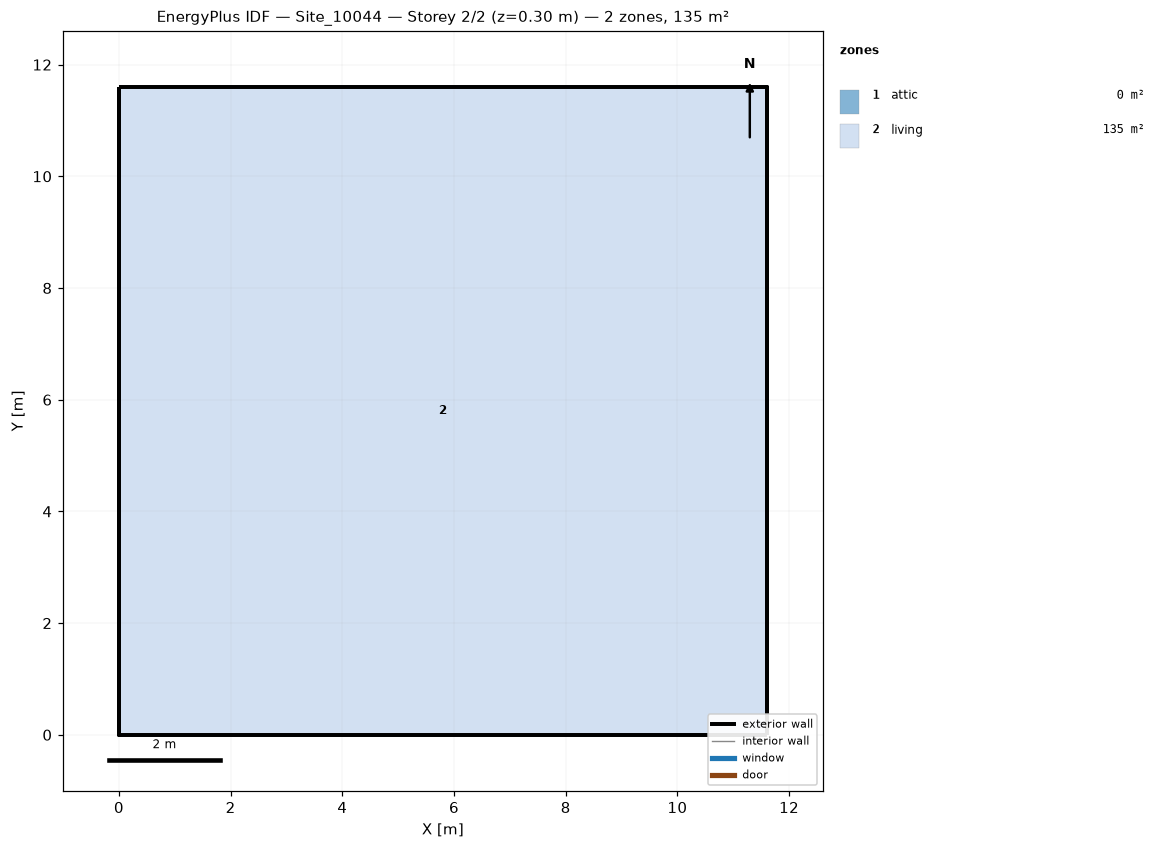
=== STOREY PLAN SPEC (per zone: floor XY polygon, exterior-wall plan segments, windows/doors) ===
zone 1: attic  (0.0 m²)
  exterior wall: (11.60, 0.00) – (11.60, 11.60) – (11.60, 5.80)  [17.4 m]
  exterior wall: (0.00, 11.60) – (0.00, 0.00) – (0.00, 5.80)  [17.4 m]
zone 2: living  (134.6 m²)
  floor: (0.00, 0.00) (0.00, 11.60) (11.60, 11.60) (11.60, 0.00)
  exterior wall: (0.00, 0.00) – (11.60, 0.00)  [11.6 m]
  exterior wall: (11.60, 0.00) – (11.60, 11.60)  [11.6 m]
  exterior wall: (11.60, 11.60) – (0.00, 11.60)  [11.6 m]
  exterior wall: (0.00, 11.60) – (0.00, 0.00)  [11.6 m]

=== DERIVED (storey summary) ===
Building: Site_10044
Storey: 2 of 2  (floor level z = 0.30 m)
Storey gross floor area: 134.6 m²
Zones on this storey: 2
  - attic: floor 0.0 m²; exterior wall 34.8 m (22.4 m²); WWR 0.0%
  - living: floor 134.6 m²; exterior wall 46.4 m (123.7 m²); WWR 0.0%
Zone adjacency: (none detected)